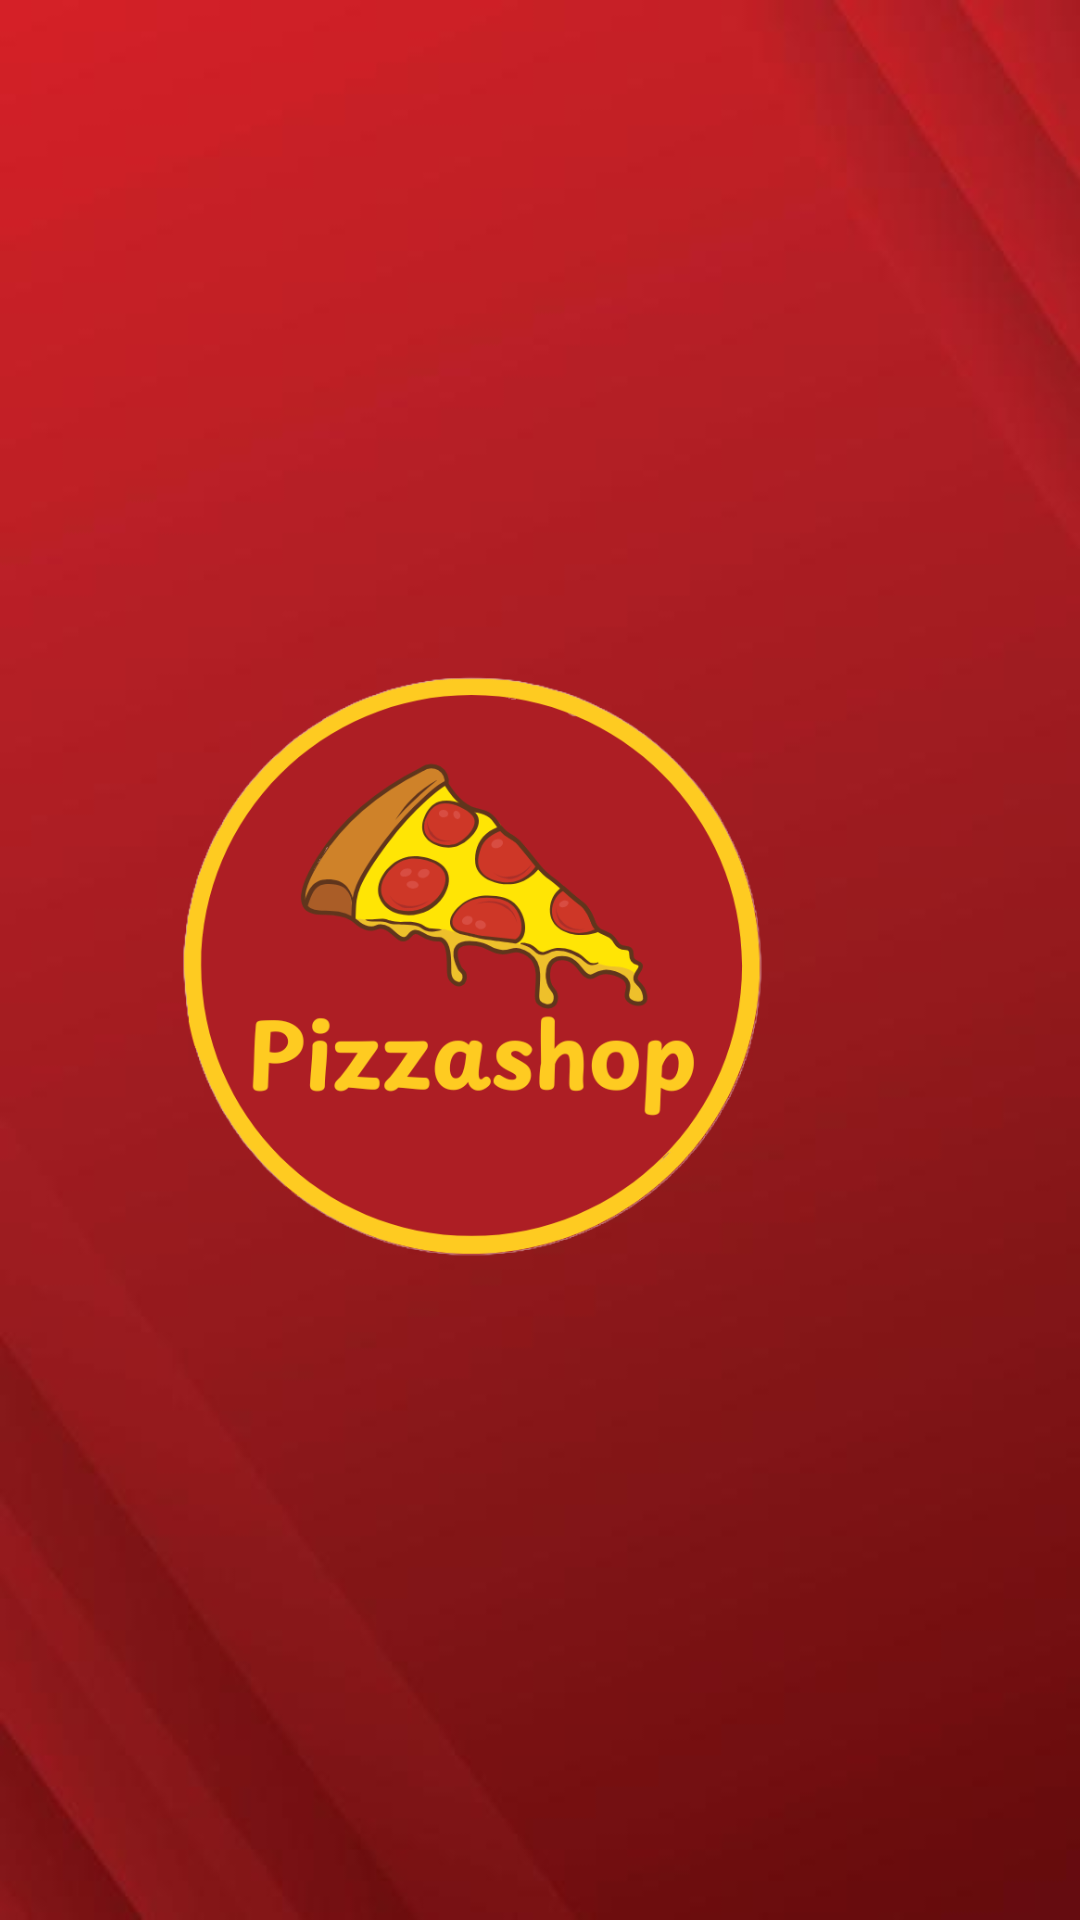

This screen was rendered from an Android layout file. Write that file and the resources it references.
<!-- AndroidManifest.xml: application theme Theme.Pizzashopapp -->
<!-- res/layout/activity_main.xml -->
<?xml version="1.0" encoding="utf-8"?>
<androidx.constraintlayout.widget.ConstraintLayout xmlns:android="http://schemas.android.com/apk/res/android"
    xmlns:app="http://schemas.android.com/apk/res-auto"
    xmlns:tools="http://schemas.android.com/tools"
    android:layout_width="match_parent"
    android:layout_height="match_parent"
    android:background="@drawable/splashbg"
    tools:context=".MainActivity">

    

    <ImageView
        android:id="@+id/imageView"
        android:layout_width="219dp"
        android:layout_height="436dp"
        android:layout_centerInParent="true"
        android:layout_marginTop="104dp"
        android:layout_marginEnd="96dp"
        app:layout_constraintEnd_toEndOf="parent"
        app:layout_constraintTop_toTopOf="parent"
        app:srcCompat="@drawable/logo" />

    <Button
        android:id="@+id/Get_Started"
        android:layout_width="270dp"
        android:layout_height="64dp"
        android:layout_marginTop="660dp"
        android:layout_marginEnd="68dp"
        android:backgroundTint="#FFAA2C"
        android:text="Get Started"
        android:textSize="18sp"
        app:layout_constraintEnd_toEndOf="parent"
        app:layout_constraintTop_toTopOf="parent" />


</androidx.constraintlayout.widget.ConstraintLayout>
<!-- resources referenced by this layout -->
<resources>
  <!-- drawable logo: png bitmap (drawable, 83535 bytes) -->
  <!-- drawable splashbg: jpg bitmap (drawable, 5684 bytes) -->
  <style name="Theme.Pizzashopapp" parent="Base.Theme.Pizzashopapp" />
  <style name="Base.Theme.Pizzashopapp" parent="Theme.Material3.DayNight.NoActionBar">
          
          
      </style>
</resources>
